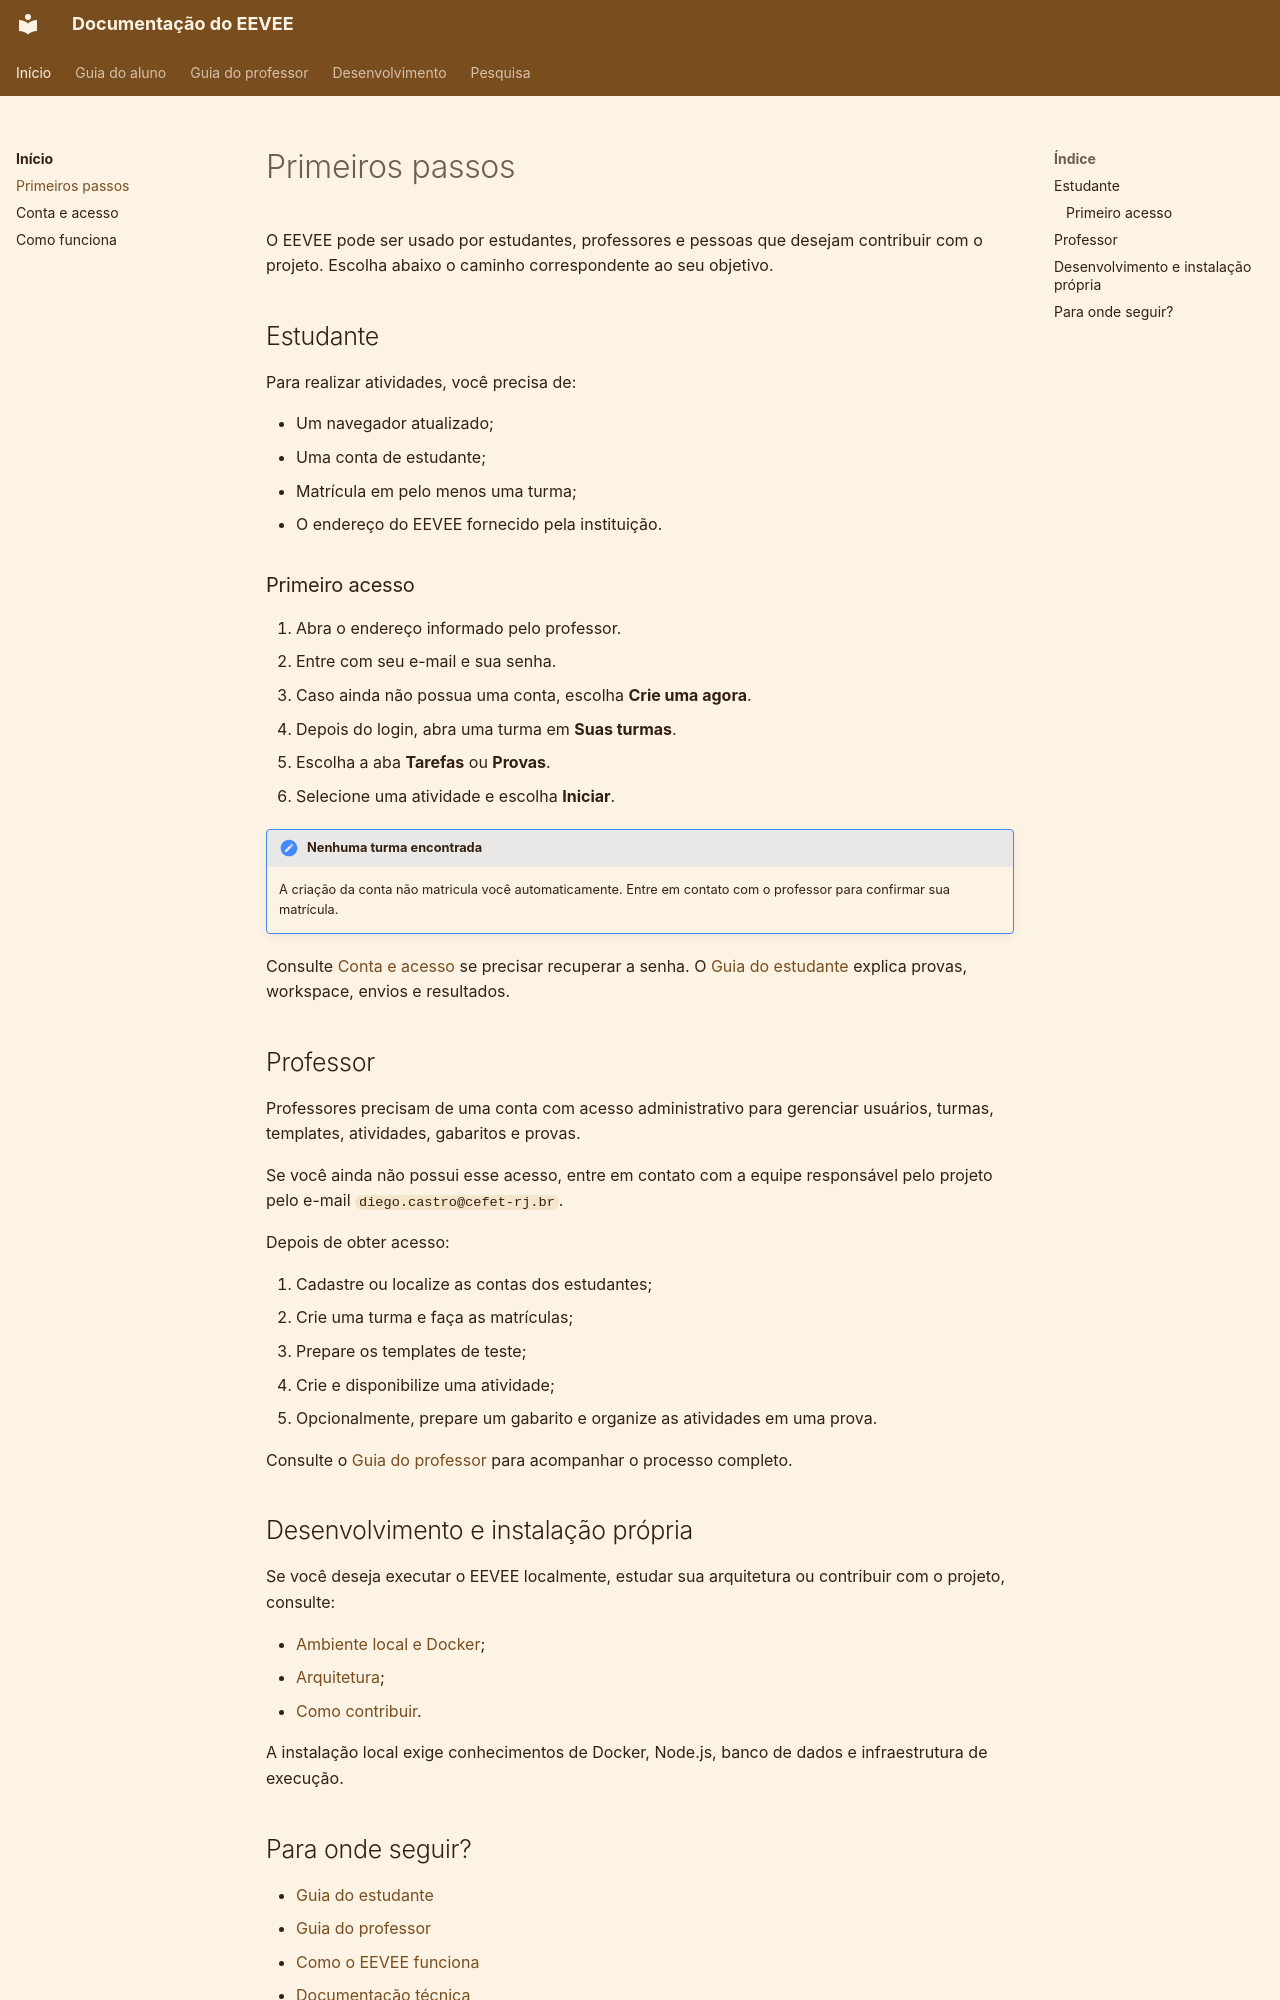

repository: COCSI-MG/eevee · page: getting-started/index.html · generator: mkdocs

# Primeiros passos

O EEVEE pode ser usado por estudantes, professores e pessoas que desejam contribuir com o projeto. Escolha abaixo o caminho correspondente ao seu objetivo.

## Estudante

Para realizar atividades, você precisa de:

- Um navegador atualizado;
- Uma conta de estudante;
- Matrícula em pelo menos uma turma;
- O endereço do EEVEE fornecido pela instituição.

### Primeiro acesso

1. Abra o endereço informado pelo professor.
2. Entre com seu e-mail e sua senha.
3. Caso ainda não possua uma conta, escolha **Crie uma agora**.
4. Depois do login, abra uma turma em **Suas turmas**.
5. Escolha a aba **Tarefas** ou **Provas**.
6. Selecione uma atividade e escolha **Iniciar**.

!!! note "Nenhuma turma encontrada"
    A criação da conta não matricula você automaticamente. Entre em contato com o professor para confirmar sua matrícula.

Consulte [Conta e acesso](account-access.md) se precisar recuperar a senha. O [Guia do estudante](student-guide/overview.md) explica provas, workspace, envios e resultados.

## Professor

Professores precisam de uma conta com acesso administrativo para gerenciar usuários, turmas, templates, atividades, gabaritos e provas.

Se você ainda não possui esse acesso, entre em contato com a equipe responsável pelo projeto pelo e-mail `diego.castro@cefet-rj.br`.

Depois de obter acesso:

1. Cadastre ou localize as contas dos estudantes;
2. Crie uma turma e faça as matrículas;
3. Prepare os templates de teste;
4. Crie e disponibilize uma atividade;
5. Opcionalmente, prepare um gabarito e organize as atividades em uma prova.

Consulte o [Guia do professor](teacher-guide/overview.md) para acompanhar o processo completo.

## Desenvolvimento e instalação própria

Se você deseja executar o EEVEE localmente, estudar sua arquitetura ou contribuir com o projeto, consulte:

- [Ambiente local e Docker](local-development.md);
- [Arquitetura](architecture.md);
- [Como contribuir](contributing.md).

A instalação local exige conhecimentos de Docker, Node.js, banco de dados e infraestrutura de execução.
